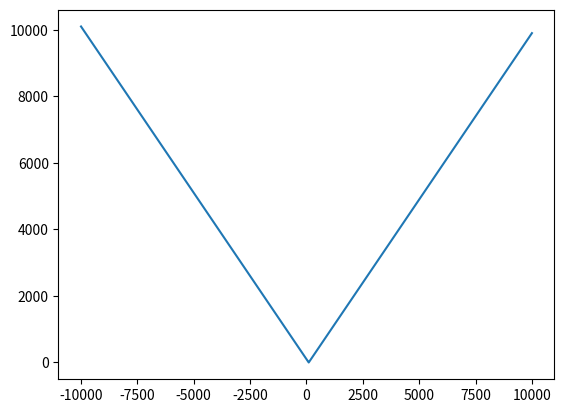

Python code for this plot:
# -*- coding: utf-8 -*- 
# @Time    : 2022/1/7 17:31
# @Author  : xiaochaosui
# @File    : 2_MAE_L1_loss.py
# @Software: PyCharm
# @Email   : chaosuixiao@gmail.com
'''

平均绝对误差
'''

from  matplotlib import pyplot as plt

def loss_MAE_L1(pred,label):
    n = len(pred)
    sum = 0
    res_sum = []
    for i in range(n):
        diff  = abs(label[i]-pred[i])
        sum += diff
        res_sum.append(diff)
    loss = sum / n
    x = pred
    y = res_sum
    plt.plot(x,y)
    plt.show()
    return loss



if __name__ == '__main__':
    pred = [i for i in range(-10000,10001)]
    label = [100 for i in range(-10000,10001)]
    loss_mae = loss_MAE_L1(pred, label)
    print(loss_mae)